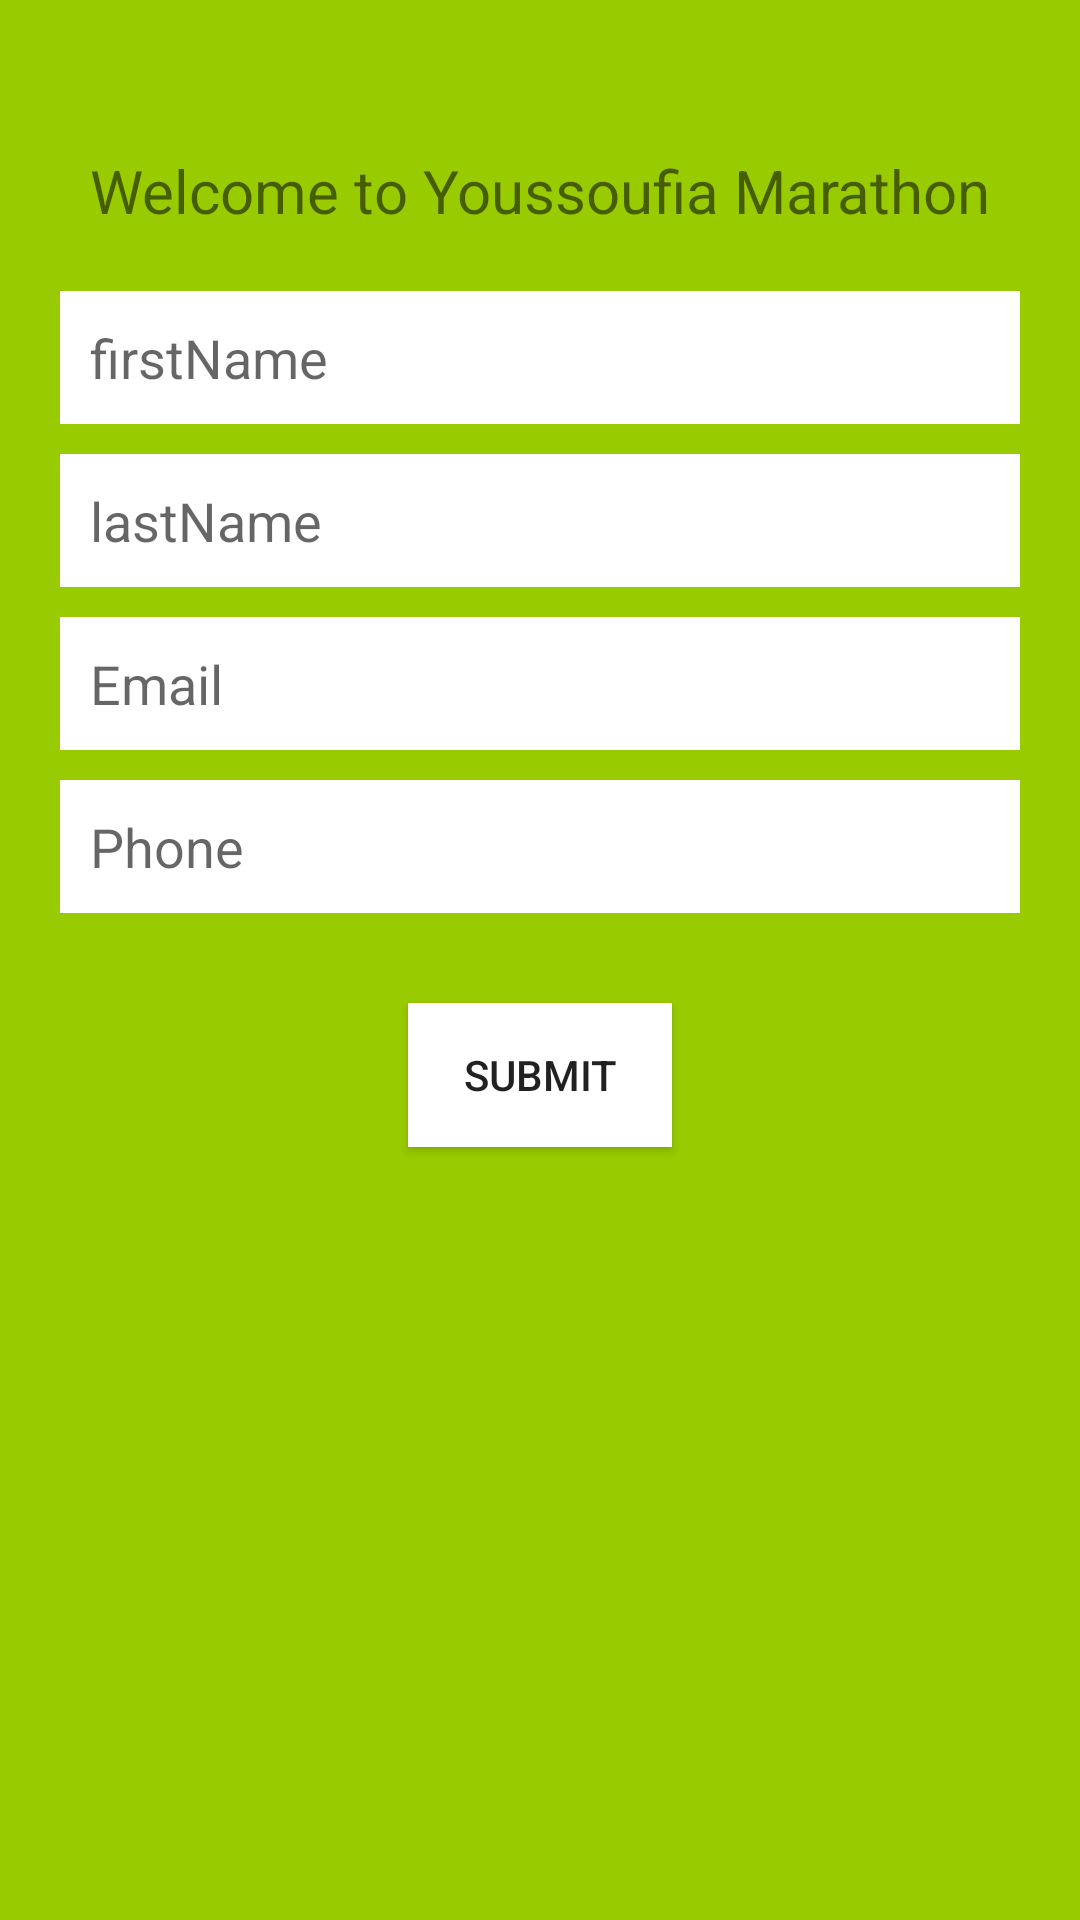

Reconstruct the res/layout file that produces this screen, plus the resources it refers to.
<!-- AndroidManifest.xml: application theme Theme.MarathonApp -->
<!-- res/layout/activity_form.xml -->
<?xml version="1.0" encoding="utf-8"?>
<LinearLayout
xmlns:android="http://schemas.android.com/apk/res/android"
xmlns:tools="http://schemas.android.com/tools"
android:layout_width="match_parent"
android:layout_height="match_parent"
android:orientation="vertical"
android:padding="20dp"
android:background="@android:color/holo_green_light"
tools:context=".MainActivity">

<TextView
    android:id="@+id/textView"
    android:layout_width="match_parent"
    android:layout_height="wrap_content"
    android:text="Welcome to Youssoufia Marathon"
    android:textSize="20dp"
    android:layout_marginTop="30dp"
    android:layout_gravity="center_horizontal"
    android:textAlignment="center"/>

<EditText
    android:layout_width="match_parent"
    android:layout_height="wrap_content"
    android:id="@+id/et_first_name"
    android:hint="firstName"
    android:padding="10dp"
    android:layout_marginTop="20dp"
    android:inputType="textPersonName"
    android:background="@android:color/white"/>

<EditText
    android:layout_width="match_parent"
    android:layout_height="wrap_content"
    android:id="@+id/et_last_name"
    android:hint="lastName"
    android:padding="10dp"
    android:inputType="textPersonName"
    android:layout_marginTop="10dp"
    android:background="@android:color/white"/>

<EditText
    android:layout_width="match_parent"
    android:layout_height="wrap_content"
    android:id="@+id/et_email"
    android:hint="Email"
    android:padding="10dp"
    android:inputType="textEmailAddress"
    android:maxLength="20"
    android:layout_marginTop="10dp"
    android:background="@android:color/white"/>

<EditText
    android:layout_width="match_parent"
    android:layout_height="wrap_content"
    android:id="@+id/et_phone"
    android:hint="Phone"
    android:padding="10dp"
    android:inputType="phone"
    android:maxLength="10"
    android:layout_marginTop="10dp"
    android:background="@android:color/white"/>


<Button
    android:layout_width="wrap_content"
    android:layout_height="wrap_content"
    android:id="@+id/btn_submit"
    android:text="Submit"
    android:layout_gravity="center"
    android:layout_marginTop="30dp"
    android:background="@android:color/white"/>

</LinearLayout>
<!-- resources referenced by this layout -->
<resources>
  <style name="Theme.MarathonApp" parent="Theme.MaterialComponents.DayNight.DarkActionBar">
          
          <item name="colorPrimary">@color/purple_500</item>
          <item name="colorPrimaryVariant">@color/purple_700</item>
          <item name="colorOnPrimary">@color/white</item>
          
          <item name="colorSecondary">@color/teal_200</item>
          <item name="colorSecondaryVariant">@color/teal_700</item>
          <item name="colorOnSecondary">@color/black</item>
          
          <item name="android:statusBarColor" tools:targetApi="l">?attr/colorPrimaryVariant</item>
          
      </style>
  <!-- not gathered from this repository: default colours our renderer supplied (Android Studio template values) -->
  <color name="purple_500">#FF6200EE</color>
  <color name="purple_700">#FF3700B3</color>
  <color name="teal_200">#FF03DAC5</color>
  <color name="teal_700">#FF018786</color>
  <color name="black">#FF000000</color>
  <color name="white">#FFFFFFFF</color>
</resources>
